Run: headless pygame with SDL's dummy video driver; simulated clock (each Clock.tick advances the game by its frame time, no real sleeping); random seed 0; keys injected as events and as key.get_pressed() state; no mouse input.
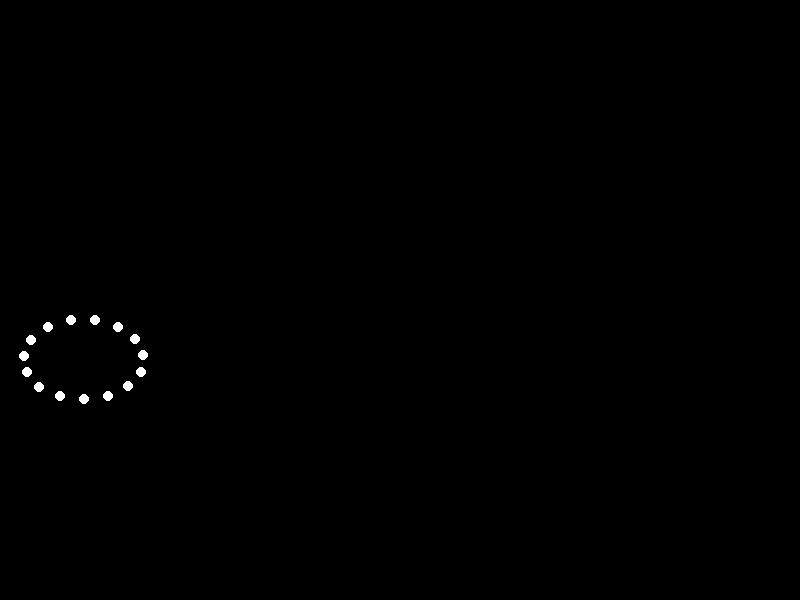
Frame 1 of 4 · flips 1–60 · no input
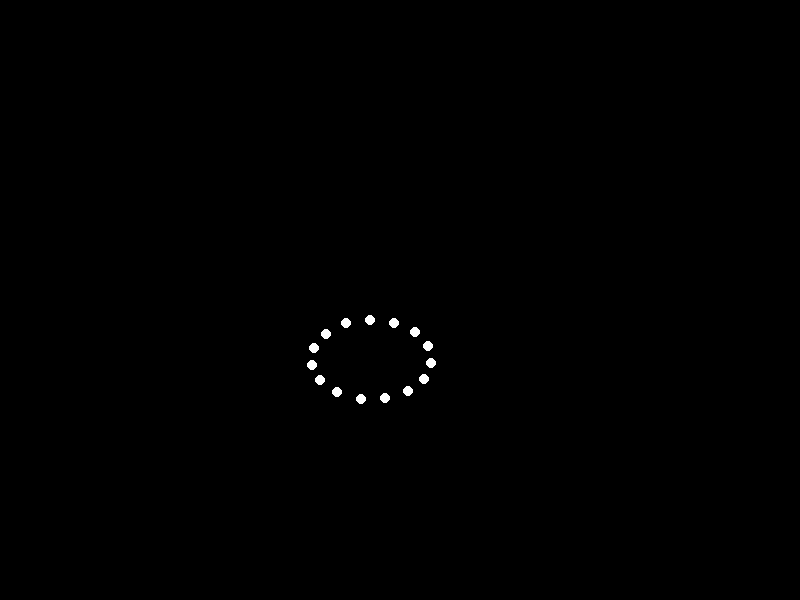
Frame 2 of 4 · flips 61–180 · tapped SPACE, RETURN · held RIGHT (→), D
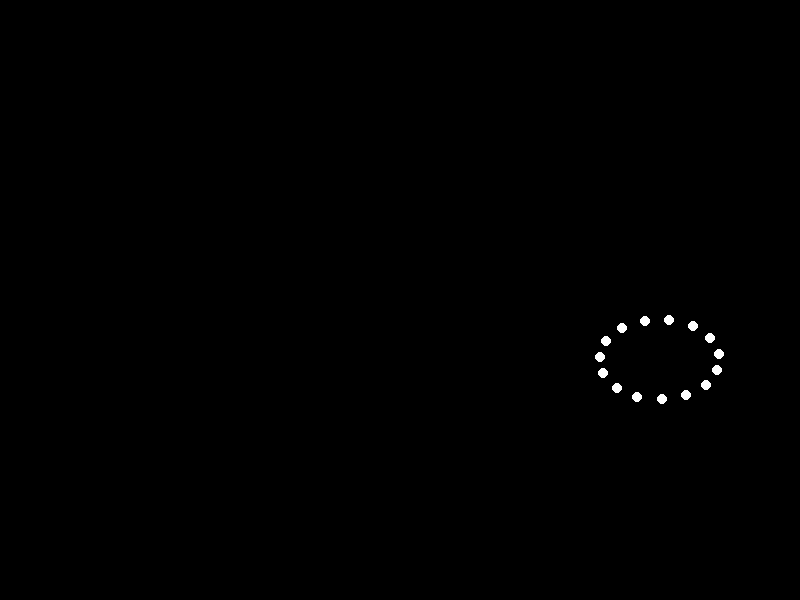
Frame 3 of 4 · flips 181–300 · held DOWN (↓), S
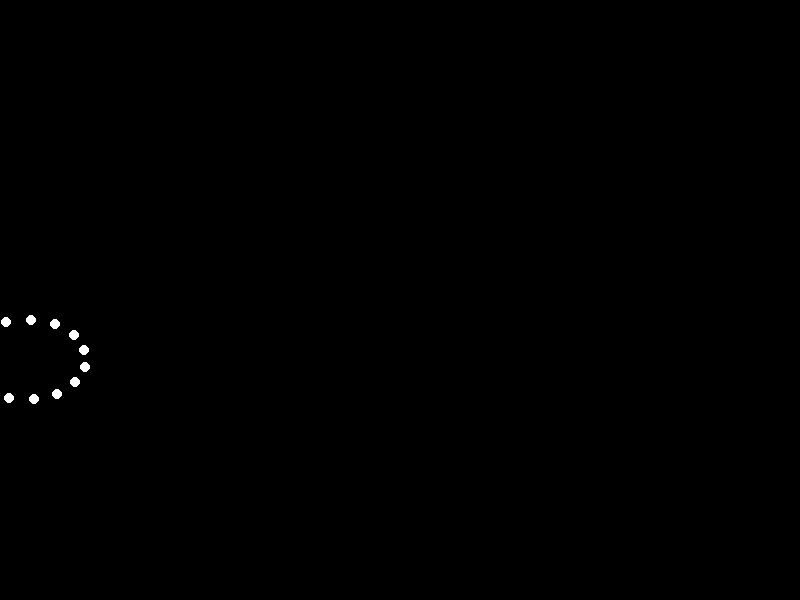
Frame 4 of 4 · flips 301–420 · held LEFT (←), A, UP (↑), W

The pygame program that drew these frames:


import pygame
import math
import sys

# Initialize Pygame
pygame.init()

# Screen settings
width, height = 800, 600
screen = pygame.display.set_mode((width, height))
pygame.display.set_caption("Biological Motion: Forward Roll")

# Colors
BLACK = (0, 0, 0)
WHITE = (255, 255, 255)

# Animation parameters
num_points = 15
ellipse_rx = 60    # Horizontal radius of body ellipse
ellipse_ry = 40    # Vertical radius of body ellipse
angular_vel = 0.04  # Angular velocity (radians/frame)
linear_vel = ellipse_rx * angular_vel  # Linear velocity (pixels/frame)

# Phase offsets for points around the ellipse
phases = [(2 * math.pi * i) / num_points for i in range(num_points)]

# Initial position
center_x = -ellipse_rx  # Start off-screen left
center_y = height * 0.6  # Vertical position

clock = pygame.time.Clock()
angle = 0  # Rotation angle

running = True
while running:
    for event in pygame.event.get():
        if event.type == pygame.QUIT:
            running = False

    screen.fill(BLACK)

    # Update position and angle
    center_x += linear_vel
    angle += angular_vel

    # Reset position when off-screen right
    if center_x - ellipse_rx > width:
        center_x = -ellipse_rx
        angle = 0

    # Draw each point-light
    for phase in phases:
        x = center_x + ellipse_rx * math.cos(angle + phase)
        y = center_y + ellipse_ry * math.sin(angle + phase)
        pygame.draw.circle(screen, WHITE, (int(x), int(y)), 5)

    pygame.display.flip()
    clock.tick(30)

pygame.quit()
sys.exit()
